Image classification data set "Database" (pedroelias520/Convolutional_Neural_Network on GitHub). Class labels (2): cachorros, gatos.

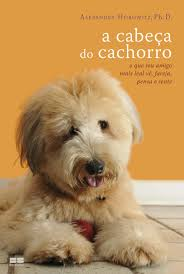
Label: cachorros

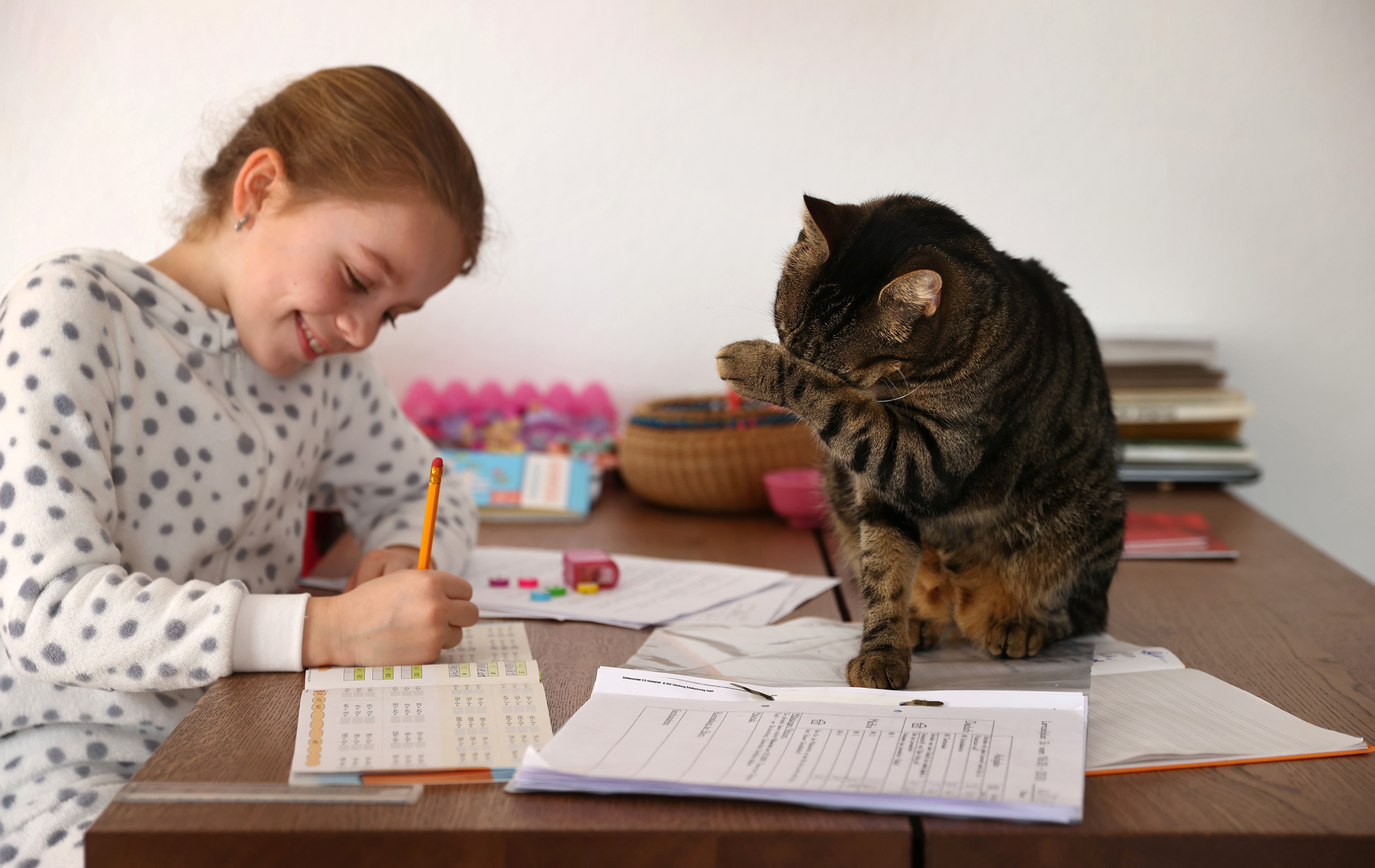
Label: gatos

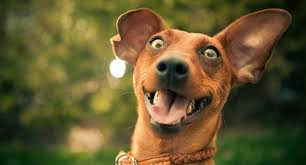
Label: cachorros

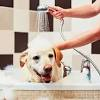
Label: cachorros

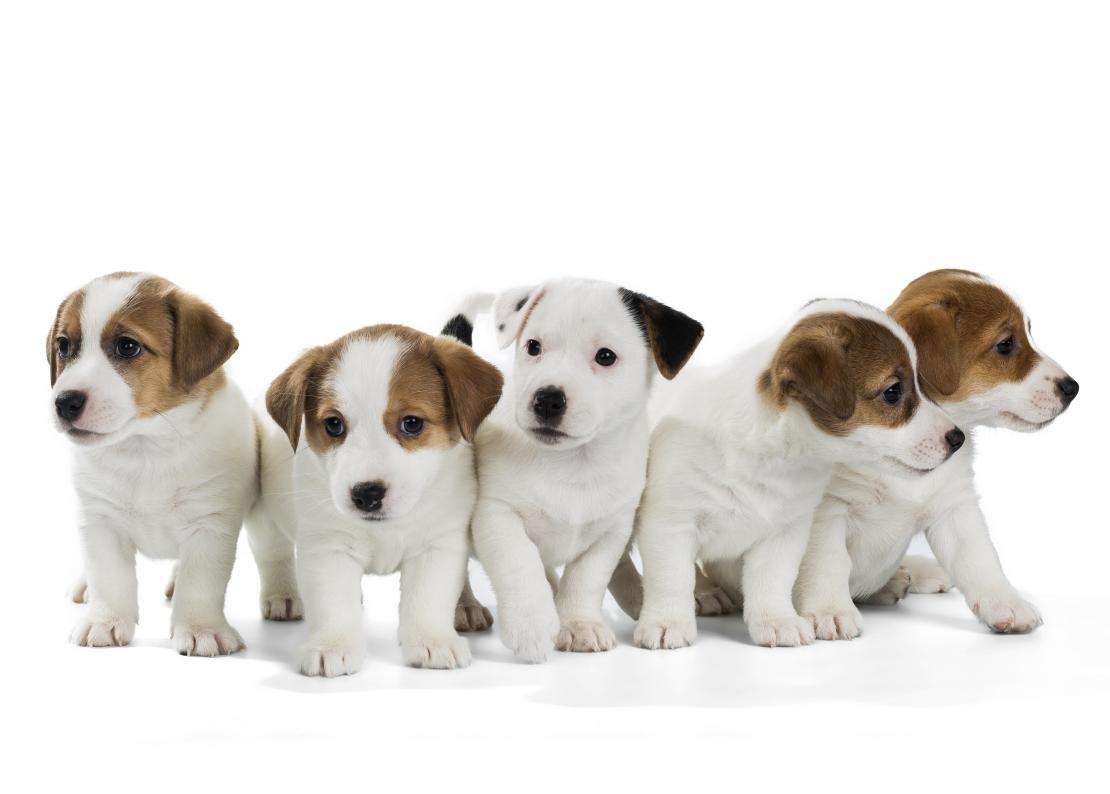
Label: cachorros

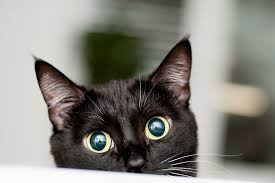
Label: gatos
